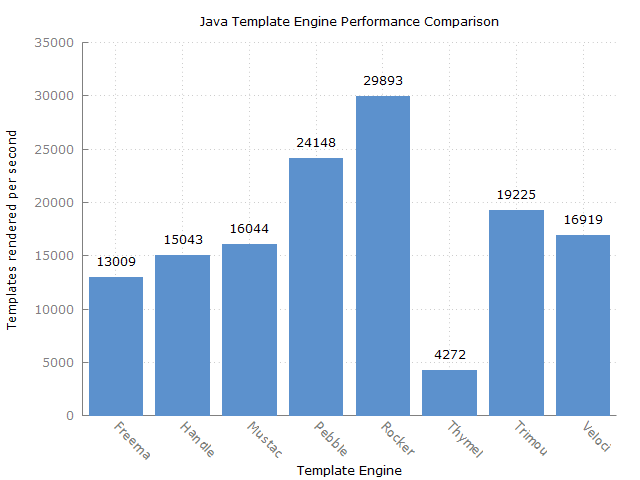

The table this chart was drawn from, first rows:
Benchmark, Mode, Threads, Samples, Score, Score Error (99.9%), Unit
com.mitchellbosecke.benchmark.Freemarker…, thrpt, 1, 50, 13009, 218.5, ops/s
com.mitchellbosecke.benchmark.Handlebars…, thrpt, 1, 50, 15044, 432.4, ops/s
com.mitchellbosecke.benchmark.Mustache.b…, thrpt, 1, 50, 16044, 394.7, ops/s
com.mitchellbosecke.benchmark.Pebble.ben…, thrpt, 1, 50, 24148, 770.4, ops/s
com.mitchellbosecke.benchmark.Rocker.ben…, thrpt, 1, 50, 29894, 1265, ops/s
com.mitchellbosecke.benchmark.Thymeleaf.…, thrpt, 1, 50, 4272, 194.9, ops/s
com.mitchellbosecke.benchmark.Trimou.ben…, thrpt, 1, 50, 19226, 735.3, ops/s
com.mitchellbosecke.benchmark.Velocity.b…, thrpt, 1, 50, 16919, 201.5, ops/s
